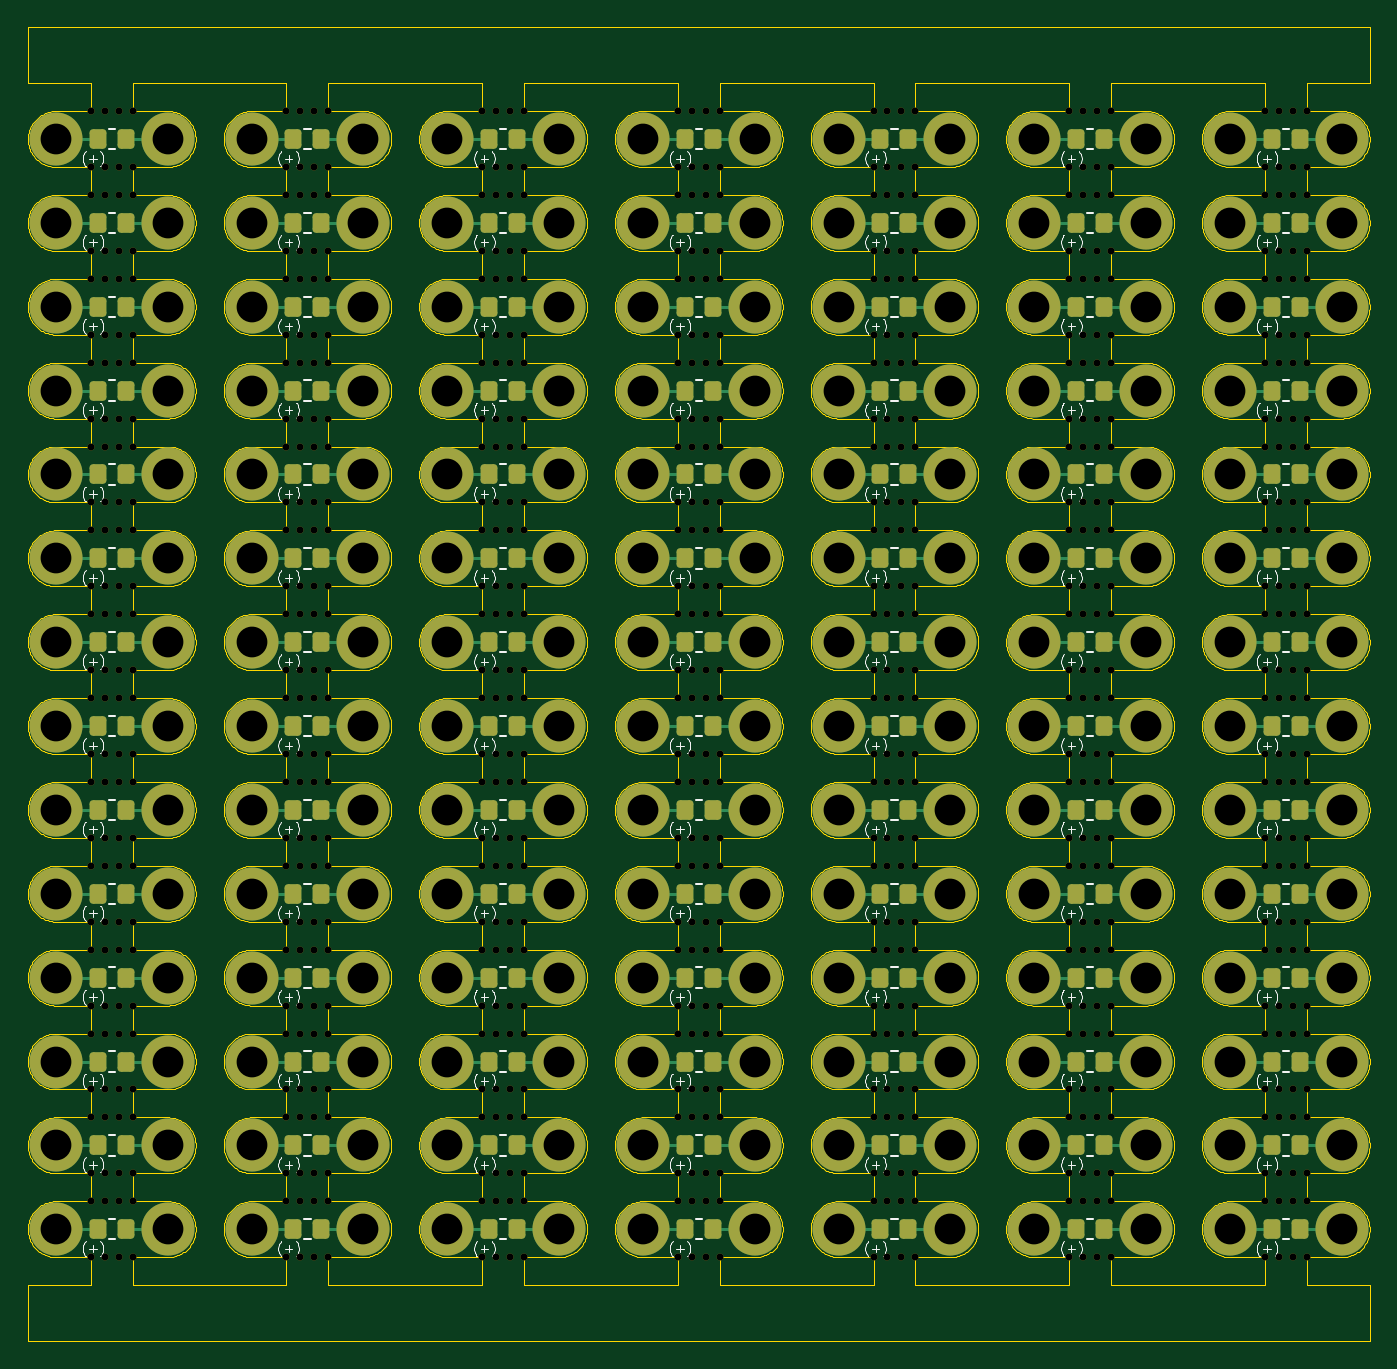
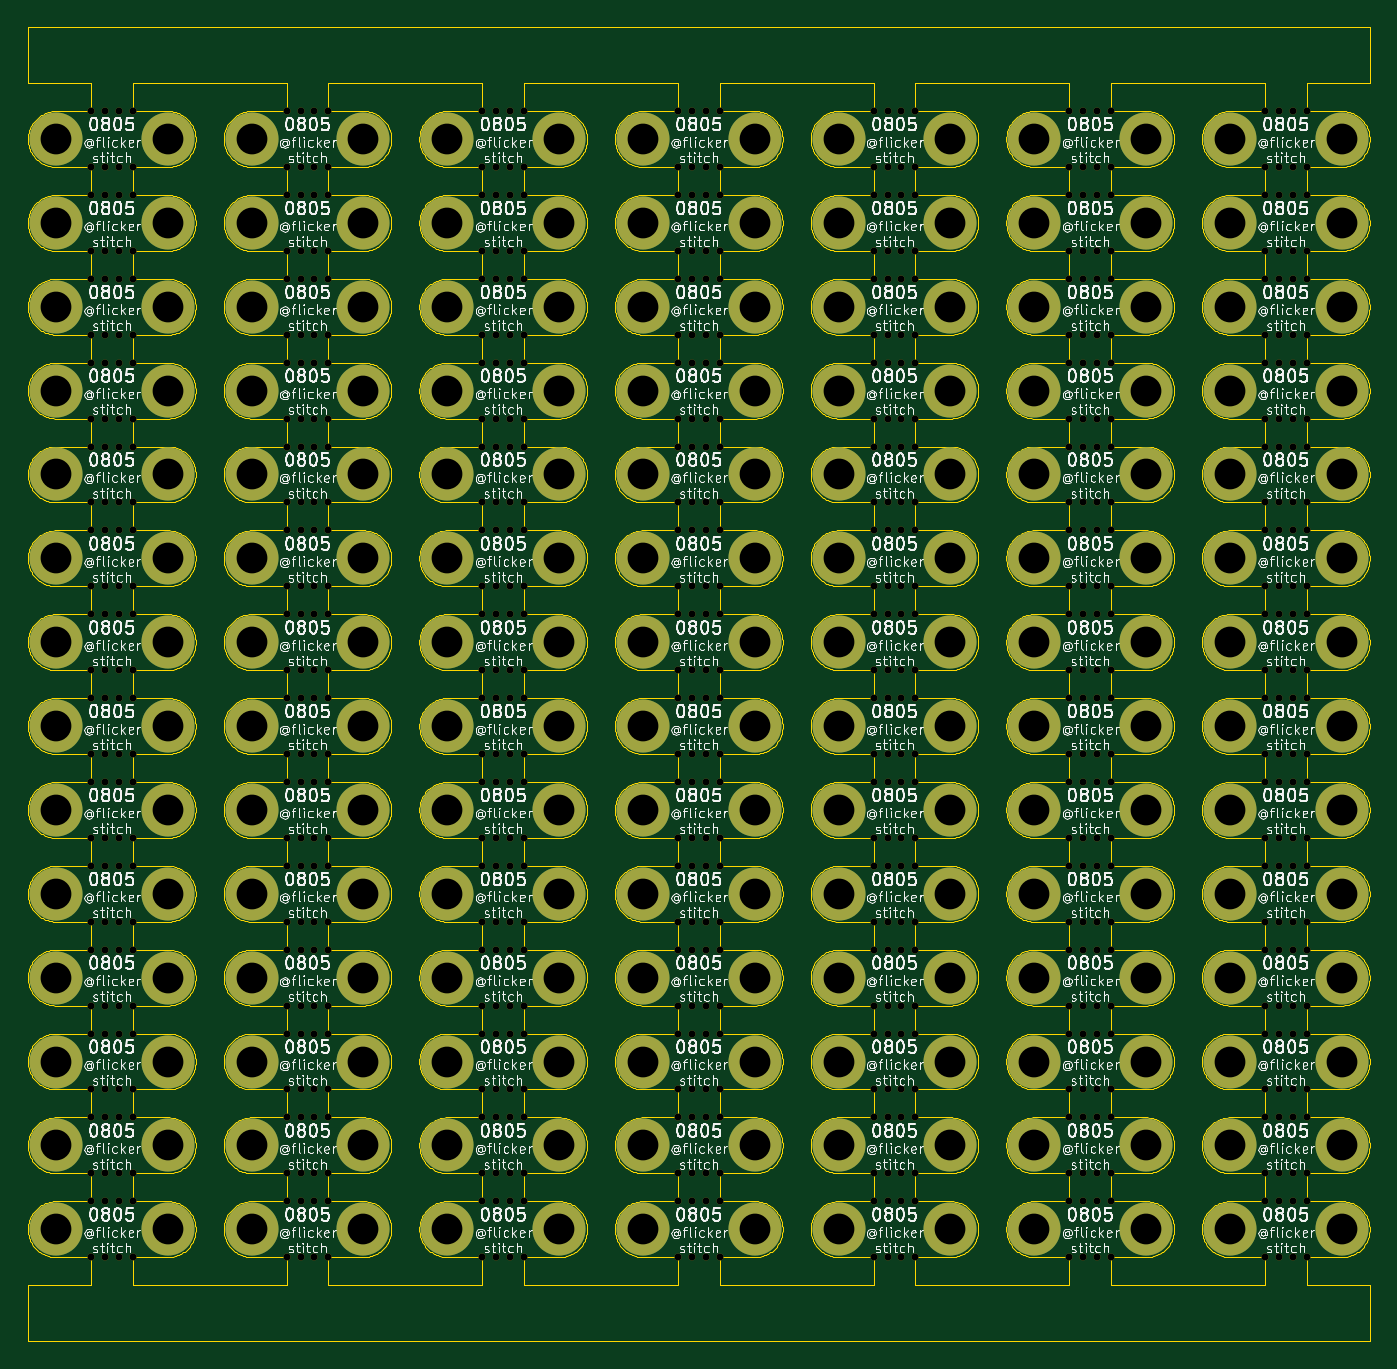
Circuit board: 11 layer files. Board 96.0 x 94.0 mm.
- bottom_copper: resistor_0805_order-B_Cu.gbr (19820 bytes)
- bottom_mask: resistor_0805_order-B_Mask.gbr (55373 bytes)
- paste: resistor_0805_order-B_Paste.gbr (464 bytes)
- bottom_silk: resistor_0805_order-B_Silkscreen.gbr (1043870 bytes)
- outline: resistor_0805_order-Edge_Cuts.gbr (670158 bytes)
- top_copper: resistor_0805_order-F_Cu.gbr (51000 bytes)
- top_mask: resistor_0805_order-F_Mask.gbr (63392 bytes)
- paste: resistor_0805_order-F_Paste.gbr (7713 bytes)
- top_silk: resistor_0805_order-F_Silkscreen.gbr (128644 bytes)
- drill: resistor_0805_order-NPTH.drl (11388 bytes)
- drill: resistor_0805_order-PTH.drl (3092 bytes)

=== bottom_copper: resistor_0805_order-B_Cu.gbr (19820 bytes, source omitted) ===
=== bottom_mask: resistor_0805_order-B_Mask.gbr (55373 bytes, source omitted) ===
=== paste: resistor_0805_order-B_Paste.gbr ===
%TF.GenerationSoftware,KiCad,Pcbnew,10.0.0*%
%TF.CreationDate,2026-03-26T00:51:39+01:00*%
%TF.ProjectId,resistor_0805_order,72657369-7374-46f7-925f-303830355f6f,rev?*%
%TF.SameCoordinates,Original*%
%TF.FileFunction,Paste,Bot*%
%TF.FilePolarity,Positive*%
%FSLAX46Y46*%
G04 Gerber Fmt 4.6, Leading zero omitted, Abs format (unit mm)*
G04 Created by KiCad (PCBNEW 10.0.0) date 2026-03-26 00:51:39*
%MOMM*%
%LPD*%
G01*
G04 APERTURE LIST*
G04 APERTURE END LIST*
M02*

=== bottom_silk: resistor_0805_order-B_Silkscreen.gbr (1043870 bytes, source omitted) ===
=== outline: resistor_0805_order-Edge_Cuts.gbr (670158 bytes, source omitted) ===
=== top_copper: resistor_0805_order-F_Cu.gbr (51000 bytes, source omitted) ===
=== top_mask: resistor_0805_order-F_Mask.gbr (63392 bytes, source omitted) ===
=== paste: resistor_0805_order-F_Paste.gbr (7713 bytes, source omitted) ===
=== top_silk: resistor_0805_order-F_Silkscreen.gbr (128644 bytes, source omitted) ===
=== drill: resistor_0805_order-NPTH.drl (11388 bytes, source omitted) ===
=== drill: resistor_0805_order-PTH.drl ===
M48
; DRILL file KiCad 10.0.0 date 2026-03-26T00:51:38
; FORMAT={-:-/ absolute / metric / decimal}
; #@! TF.CreationDate,2026-03-26T00:51:38+01:00
; #@! TF.GenerationSoftware,Kicad,Pcbnew,10.0.0
; #@! TF.FileFunction,Plated,1,2,PTH
FMAT,2
METRIC
; #@! TA.AperFunction,Plated,PTH,ComponentDrill
T1C2.200
%
G90
G05
T1
X102.5Y-28.0
X102.5Y-34.0
X102.5Y-40.0
X102.5Y-46.0
X102.5Y-52.0
X102.5Y-58.0
X102.5Y-64.001
X102.5Y-70.001
X102.5Y-76.001
X102.5Y-82.001
X102.5Y-88.001
X102.5Y-94.001
X102.5Y-100.001
X102.5Y-106.0
X110.5Y-28.0
X110.5Y-34.0
X110.5Y-40.0
X110.5Y-46.0
X110.5Y-52.0
X110.5Y-58.0
X110.5Y-64.001
X110.5Y-70.001
X110.5Y-76.001
X110.5Y-82.001
X110.5Y-88.001
X110.5Y-94.001
X110.5Y-100.001
X110.5Y-106.0
X116.5Y-28.0
X116.5Y-34.0
X116.5Y-40.0
X116.5Y-46.0
X116.5Y-52.0
X116.5Y-58.0
X116.5Y-64.001
X116.5Y-70.001
X116.5Y-76.001
X116.5Y-82.001
X116.5Y-88.001
X116.5Y-94.001
X116.5Y-100.001
X116.5Y-106.0
X124.5Y-28.0
X124.5Y-34.0
X124.5Y-40.0
X124.5Y-46.0
X124.5Y-52.0
X124.5Y-58.0
X124.5Y-64.001
X124.5Y-70.001
X124.5Y-76.001
X124.5Y-82.001
X124.5Y-88.001
X124.5Y-94.001
X124.5Y-100.001
X124.5Y-106.0
X130.5Y-28.0
X130.5Y-34.0
X130.5Y-40.0
X130.5Y-46.0
X130.5Y-52.0
X130.5Y-58.0
X130.5Y-64.001
X130.5Y-70.001
X130.5Y-76.001
X130.5Y-82.001
X130.5Y-88.001
X130.5Y-94.001
X130.5Y-100.001
X130.5Y-106.0
X138.5Y-28.0
X138.5Y-34.0
X138.5Y-40.0
X138.5Y-46.0
X138.5Y-52.0
X138.5Y-58.0
X138.5Y-64.001
X138.5Y-70.001
X138.5Y-76.001
X138.5Y-82.001
X138.5Y-88.001
X138.5Y-94.001
X138.5Y-100.001
X138.5Y-106.0
X144.5Y-28.0
X144.5Y-34.0
X144.5Y-40.0
X144.5Y-46.0
X144.5Y-52.0
X144.5Y-58.0
X144.5Y-64.001
X144.5Y-70.001
X144.5Y-76.001
X144.5Y-82.001
X144.5Y-88.001
X144.5Y-94.001
X144.5Y-100.001
X144.5Y-106.0
X152.5Y-28.0
X152.5Y-34.0
X152.5Y-40.0
X152.5Y-46.0
X152.5Y-52.0
X152.5Y-58.0
X152.5Y-64.001
X152.5Y-70.001
X152.5Y-76.001
X152.5Y-82.001
X152.5Y-88.001
X152.5Y-94.001
X152.5Y-100.001
X152.5Y-106.0
X158.5Y-28.0
X158.5Y-34.0
X158.5Y-40.0
X158.5Y-46.0
X158.5Y-52.0
X158.5Y-58.0
X158.5Y-64.001
X158.5Y-70.001
X158.5Y-76.001
X158.5Y-82.001
X158.5Y-88.001
X158.5Y-94.001
X158.5Y-100.001
X158.5Y-106.0
X166.5Y-28.0
X166.5Y-34.0
X166.5Y-40.0
X166.5Y-46.0
X166.5Y-52.0
X166.5Y-58.0
X166.5Y-64.001
X166.5Y-70.001
X166.5Y-76.001
X166.5Y-82.001
X166.5Y-88.001
X166.5Y-94.001
X166.5Y-100.001
X166.5Y-106.0
X172.5Y-28.0
X172.5Y-34.0
X172.5Y-40.0
X172.5Y-46.0
X172.5Y-52.0
X172.5Y-58.0
X172.5Y-64.001
X172.5Y-70.001
X172.5Y-76.001
X172.5Y-82.001
X172.5Y-88.001
X172.5Y-94.001
X172.5Y-100.001
X172.5Y-106.0
X180.5Y-28.0
X180.5Y-34.0
X180.5Y-40.0
X180.5Y-46.0
X180.5Y-52.0
X180.5Y-58.0
X180.5Y-64.001
X180.5Y-70.001
X180.5Y-76.001
X180.5Y-82.001
X180.5Y-88.001
X180.5Y-94.001
X180.5Y-100.001
X180.5Y-106.0
X186.5Y-28.0
X186.5Y-34.0
X186.5Y-40.0
X186.5Y-46.0
X186.5Y-52.0
X186.5Y-58.0
X186.5Y-64.001
X186.5Y-70.001
X186.5Y-76.001
X186.5Y-82.001
X186.5Y-88.001
X186.5Y-94.001
X186.5Y-100.001
X186.5Y-106.0
X194.5Y-28.0
X194.5Y-34.0
X194.5Y-40.0
X194.5Y-46.0
X194.5Y-52.0
X194.5Y-58.0
X194.5Y-64.001
X194.5Y-70.001
X194.5Y-76.001
X194.5Y-82.001
X194.5Y-88.001
X194.5Y-94.001
X194.5Y-100.001
X194.5Y-106.0
M30
